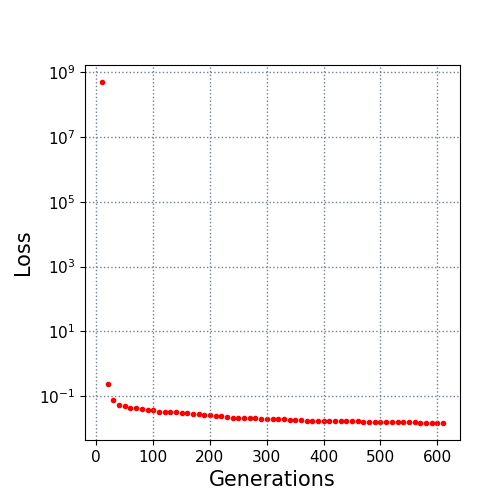

The data file committed next to this chart (first rows):
10.0, 500000000.0
20.0, 0.2272
30.0, 0.07784
40.0, 0.05389
50.0, 0.04764
60.0, 0.04402
70.0, 0.04125
80.0, 0.0387
90.0, 0.03665
100.0, 0.03573
110.0, 0.03279
120.0, 0.03204
130.0, 0.03111
140.0, 0.03099
150.0, 0.0305
160.0, 0.03022
170.0, 0.02833
180.0, 0.02715
190.0, 0.02647
200.0, 0.0253
210.0, 0.0246
220.0, 0.02349
230.0, 0.02246
240.0, 0.02142
250.0, 0.02085
260.0, 0.02036
270.0, 0.02034
280.0, 0.02021
290.0, 0.0201
300.0, 0.02003
310.0, 0.01936
320.0, 0.01903
330.0, 0.01886
340.0, 0.01832
350.0, 0.01777
360.0, 0.01754
370.0, 0.01736
380.0, 0.01736
390.0, 0.01718
400.0, 0.01716
410.0, 0.01697
420.0, 0.01693
430.0, 0.01673
440.0, 0.01667
450.0, 0.01664
460.0, 0.01644
470.0, 0.01626
480.0, 0.01612
490.0, 0.01606
500.0, 0.01602
510.0, 0.01599
520.0, 0.01569
530.0, 0.01556
540.0, 0.01551
550.0, 0.0154
560.0, 0.01538
570.0, 0.01494
580.0, 0.0149
590.0, 0.01487
600.0, 0.01484
610.0, 0.01471
